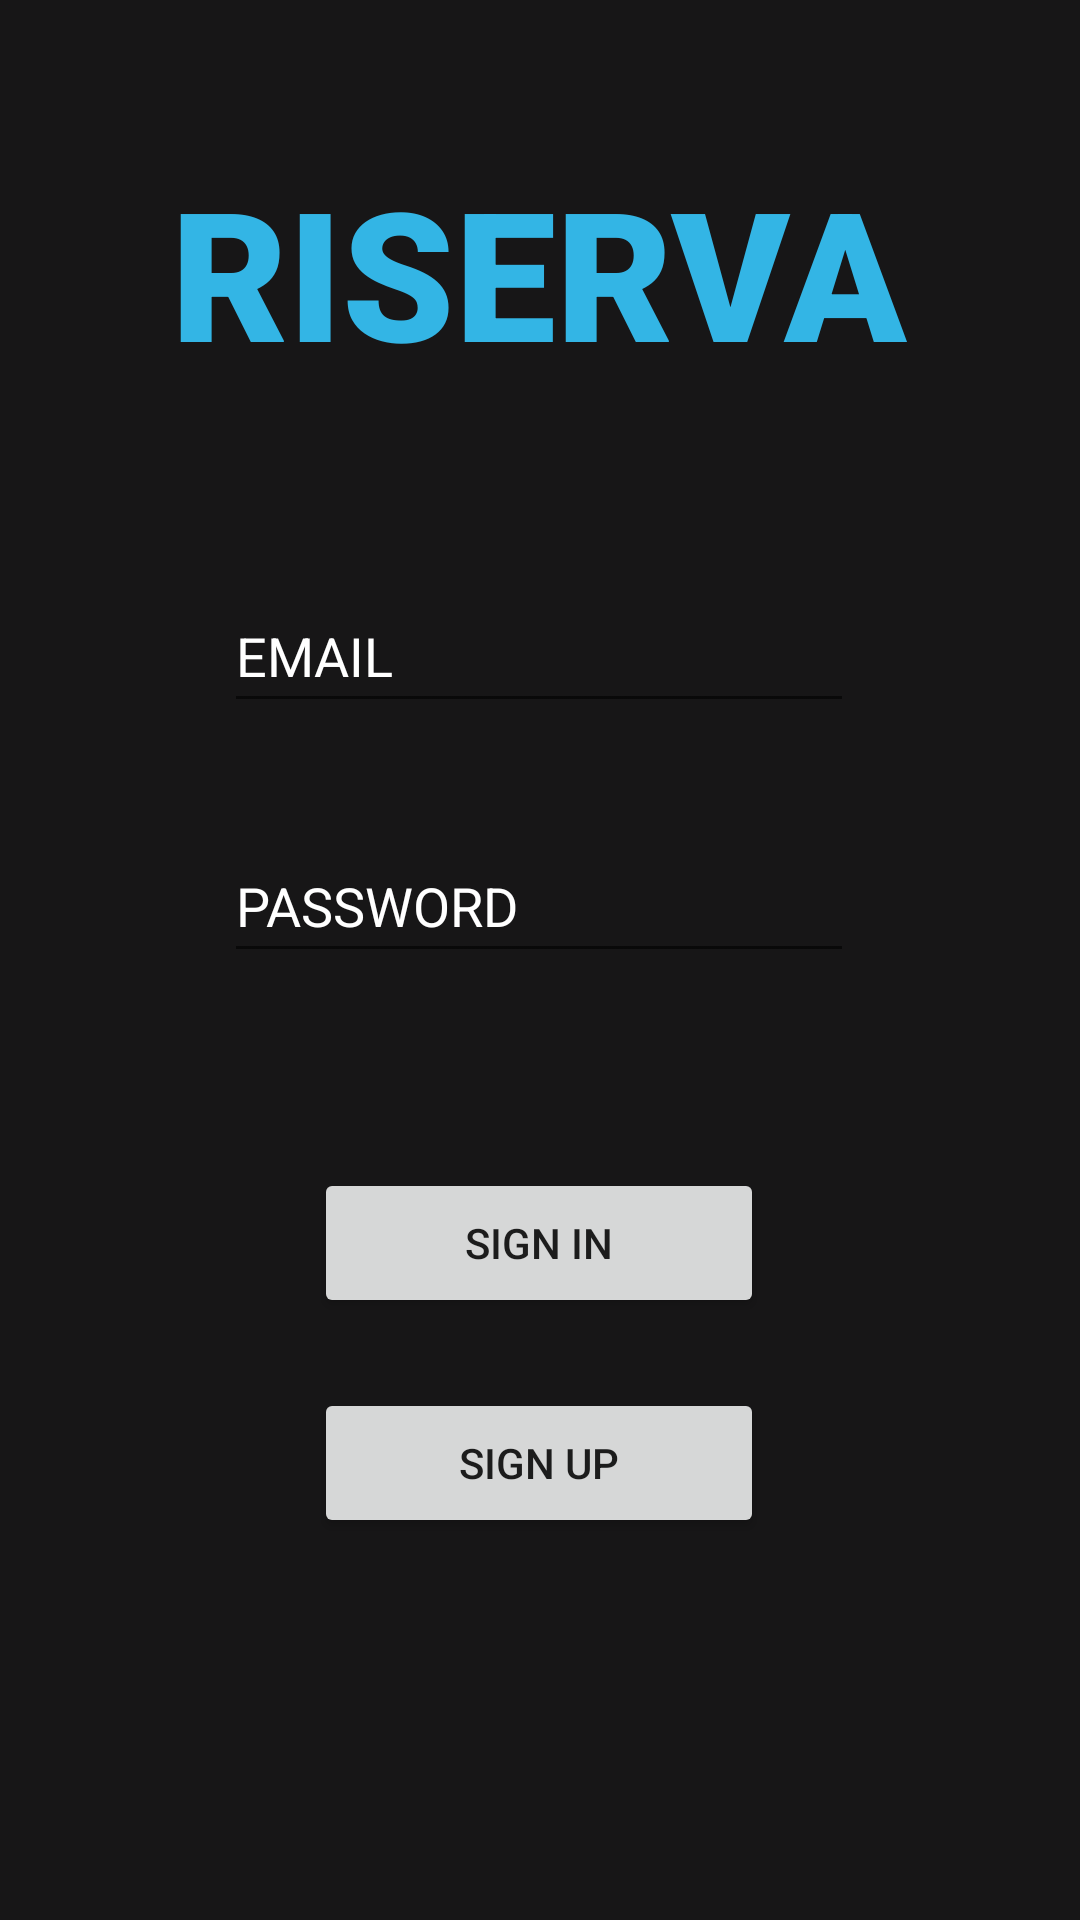

The Android layout XML behind this screen, and the referenced resources:
<!-- AndroidManifest.xml: application theme Theme.RISERVA -->
<!-- res/layout/activity_main3.xml -->
<?xml version="1.0" encoding="utf-8"?>
<androidx.constraintlayout.widget.ConstraintLayout xmlns:android="http://schemas.android.com/apk/res/android"
    xmlns:app="http://schemas.android.com/apk/res-auto"
    xmlns:tools="http://schemas.android.com/tools"
    android:layout_width="match_parent"
    android:layout_height="match_parent"
    android:background="#171617"
    tools:context=".MainActivity3">

    <EditText
        android:id="@+id/editTextTextPersonName"
        android:layout_width="wrap_content"
        android:layout_height="wrap_content"
        android:ems="10"
        android:hint="EMAIL"
        android:inputType="textPersonName"
        android:minHeight="48dp"
        android:textColor="@color/white"
        android:textColorHint="@color/white"
        app:layout_constraintBottom_toBottomOf="parent"
        app:layout_constraintEnd_toEndOf="parent"
        app:layout_constraintHorizontal_bias="0.497"
        app:layout_constraintStart_toStartOf="parent"
        app:layout_constraintTop_toTopOf="parent"
        app:layout_constraintVertical_bias="0.326" />

    <EditText
        android:id="@+id/editTextTextPassword2"
        android:layout_width="wrap_content"
        android:layout_height="wrap_content"
        android:ems="10"
        android:hint="PASSWORD"
        android:inputType="textPassword"
        android:minHeight="48dp"
        android:textColor="@color/white"
        android:textColorHint="@color/white"
        app:layout_constraintBottom_toBottomOf="parent"
        app:layout_constraintEnd_toEndOf="parent"
        app:layout_constraintHorizontal_bias="0.497"
        app:layout_constraintStart_toStartOf="parent"
        app:layout_constraintTop_toTopOf="parent"
        app:layout_constraintVertical_bias="0.467" />

    <Button
        android:id="@+id/button2"
        android:layout_width="150dp"
        android:layout_height="50dp"
        android:text="SIGN IN"
        app:layout_constraintBottom_toBottomOf="parent"
        app:layout_constraintEnd_toEndOf="parent"
        app:layout_constraintHorizontal_bias="0.498"
        app:layout_constraintStart_toStartOf="parent"
        app:layout_constraintTop_toTopOf="parent"
        app:layout_constraintVertical_bias="0.66" />

    <Button
        android:id="@+id/button3"
        android:layout_width="150dp"
        android:layout_height="50dp"
        android:text="SIGN UP"
        app:layout_constraintBottom_toBottomOf="parent"
        app:layout_constraintEnd_toEndOf="parent"
        app:layout_constraintHorizontal_bias="0.498"
        app:layout_constraintStart_toStartOf="parent"
        app:layout_constraintTop_toTopOf="parent"
        app:layout_constraintVertical_bias="0.784" />

    <TextView
        android:id="@+id/textView3"
        android:layout_width="wrap_content"
        android:layout_height="wrap_content"
        android:fontFamily="sans-serif-black"
        android:text="RISERVA"
        android:textColor="@android:color/holo_blue_light"
        android:textColorLink="@android:color/holo_blue_light"
        android:textSize="60sp"
        app:layout_constraintBottom_toBottomOf="parent"
        app:layout_constraintEnd_toEndOf="parent"
        app:layout_constraintHorizontal_bias="0.496"
        app:layout_constraintStart_toStartOf="parent"
        app:layout_constraintTop_toTopOf="parent"
        app:layout_constraintVertical_bias="0.09" />
</androidx.constraintlayout.widget.ConstraintLayout>
<!-- resources referenced by this layout -->
<resources>
  <style name="Theme.RISERVA" parent="Theme.MaterialComponents.DayNight.DarkActionBar">
          
          <item name="colorPrimary">@color/purple_500</item>
          <item name="colorPrimaryVariant">@color/purple_700</item>
          <item name="colorOnPrimary">@color/white</item>
          
          <item name="colorSecondary">@color/teal_200</item>
          <item name="colorSecondaryVariant">@color/teal_700</item>
          <item name="colorOnSecondary">@color/black</item>
          
          <item name="android:statusBarColor" tools:targetApi="l">?attr/colorPrimaryVariant</item>
          
      </style>
  <!-- not gathered from this repository: default colours our renderer supplied (Android Studio template values) -->
  <color name="purple_500">#FF6200EE</color>
  <color name="purple_700">#FF3700B3</color>
  <color name="teal_200">#FF03DAC5</color>
  <color name="teal_700">#FF018786</color>
  <color name="black">#FF000000</color>
  <color name="white">#FFFFFFFF</color>
</resources>
